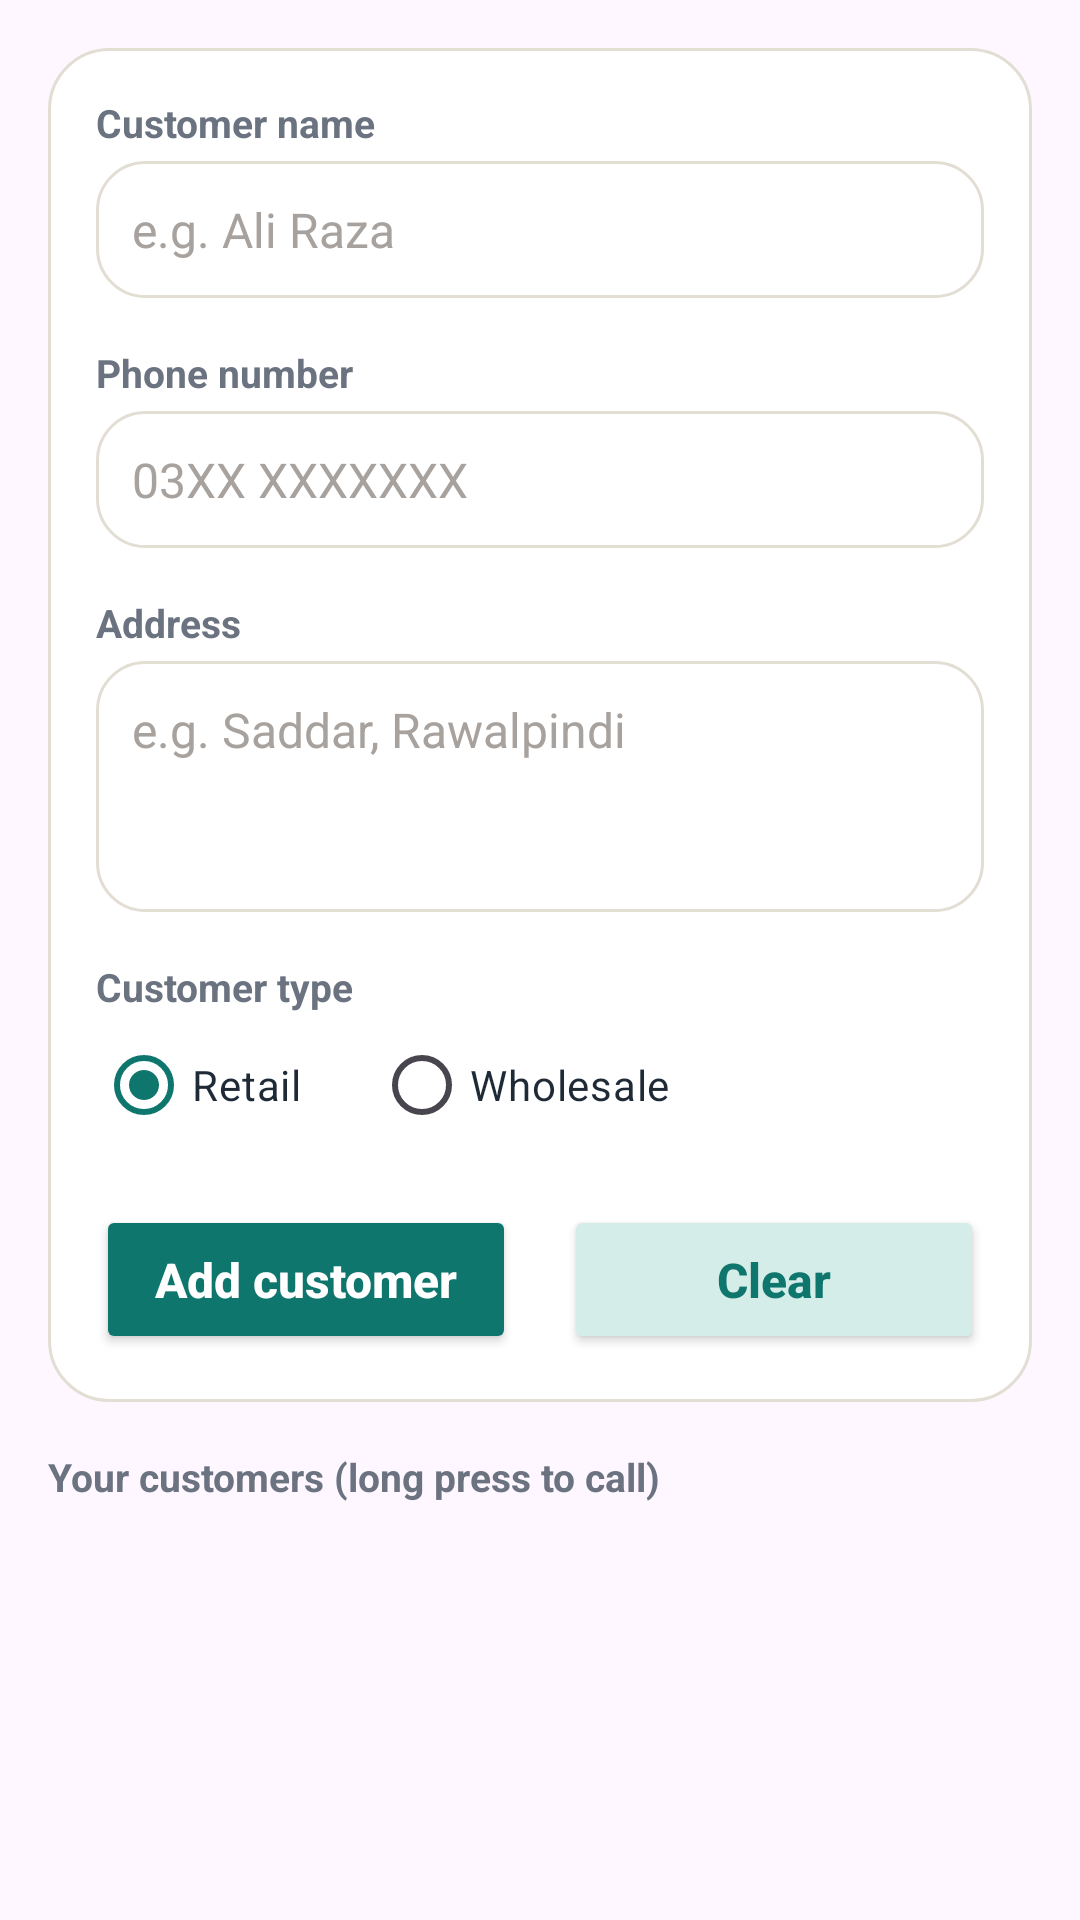

Layout XML and referenced resources for this Android screen:
<!-- AndroidManifest.xml: application theme Theme.NexaPos -->
<!-- res/layout/form_customer.xml -->
<?xml version="1.0" encoding="utf-8"?>
<LinearLayout xmlns:android="http://schemas.android.com/apk/res/android"
    android:layout_width="match_parent"
    android:layout_height="wrap_content"
    android:orientation="vertical"
    android:padding="@dimen/space_m">

    <LinearLayout
        style="@style/NexaCard"
        android:layout_width="match_parent"
        android:layout_height="wrap_content"
        android:orientation="vertical">

        <TextView
            style="@style/NexaLabel"
            android:layout_width="wrap_content"
            android:layout_height="wrap_content"
            android:paddingTop="0dp"
            android:text="@string/label_customer_name" />

        <EditText
            android:id="@+id/etCustomerName"
            style="@style/NexaInput"
            android:layout_width="match_parent"
            android:layout_height="wrap_content"
            android:layout_marginTop="@dimen/space_xs"
            android:hint="@string/hint_customer_name"
            android:inputType="textCapWords" />

        <TextView
            style="@style/NexaLabel"
            android:layout_width="wrap_content"
            android:layout_height="wrap_content"
            android:text="@string/label_phone" />

        <EditText
            android:id="@+id/etPhone"
            style="@style/NexaInput"
            android:layout_width="match_parent"
            android:layout_height="wrap_content"
            android:layout_marginTop="@dimen/space_xs"
            android:hint="@string/hint_phone"
            android:inputType="phone" />

        <TextView
            style="@style/NexaLabel"
            android:layout_width="wrap_content"
            android:layout_height="wrap_content"
            android:text="@string/label_address" />

        <EditText
            android:id="@+id/etAddress"
            style="@style/NexaInput"
            android:layout_width="match_parent"
            android:layout_height="wrap_content"
            android:layout_marginTop="@dimen/space_xs"
            android:gravity="top"
            android:hint="@string/hint_address"
            android:inputType="textMultiLine|textCapSentences"
            android:minLines="3" />

        <TextView
            style="@style/NexaLabel"
            android:layout_width="wrap_content"
            android:layout_height="wrap_content"
            android:text="@string/label_customer_type" />

        <RadioGroup
            android:id="@+id/rgType"
            android:layout_width="match_parent"
            android:layout_height="wrap_content"
            android:orientation="horizontal">

            <RadioButton
                android:id="@+id/rbRetail"
                android:layout_width="wrap_content"
                android:layout_height="wrap_content"
                android:layout_marginEnd="@dimen/space_l"
                android:buttonTint="@color/nexa_accent"
                android:checked="true"
                android:text="@string/type_retail"
                android:textColor="@color/nexa_ink" />

            <RadioButton
                android:id="@+id/rbWholesale"
                android:layout_width="wrap_content"
                android:layout_height="wrap_content"
                android:buttonTint="@color/nexa_accent"
                android:text="@string/type_wholesale"
                android:textColor="@color/nexa_ink" />
        </RadioGroup>

        <LinearLayout
            android:layout_width="match_parent"
            android:layout_height="wrap_content"
            android:layout_marginTop="@dimen/space_m"
            android:orientation="horizontal">

            <Button
                android:id="@+id/btnAddCustomer"
                style="@style/NexaButton"
                android:layout_width="0dp"
                android:layout_height="wrap_content"
                android:layout_marginEnd="@dimen/space_s"
                android:layout_weight="1"
                android:text="@string/btn_add_customer" />

            <Button
                android:id="@+id/btnClearCustomer"
                style="@style/NexaButton.Soft"
                android:layout_width="0dp"
                android:layout_height="wrap_content"
                android:layout_marginStart="@dimen/space_s"
                android:layout_weight="1"
                android:text="@string/btn_clear" />
        </LinearLayout>
    </LinearLayout>

    <TextView
        style="@style/NexaLabel"
        android:layout_width="wrap_content"
        android:layout_height="wrap_content"
        android:paddingBottom="@dimen/space_xs"
        android:text="@string/list_customers" />
</LinearLayout>
<!-- resources referenced by this layout -->
<resources>
  <color name="nexa_accent">#0F766E</color>
  <color name="nexa_ink">#1F2A37</color>
  <dimen name="space_l">24dp</dimen>
  <dimen name="space_m">16dp</dimen>
  <dimen name="space_s">8dp</dimen>
  <dimen name="space_xs">4dp</dimen>
  <string name="btn_add_customer">Add customer</string>
  <string name="btn_clear">Clear</string>
  <string name="hint_address">e.g. Saddar, Rawalpindi</string>
  <string name="hint_customer_name">e.g. Ali Raza</string>
  <string name="hint_phone">03XX XXXXXXX</string>
  <string name="label_address">Address</string>
  <string name="label_customer_name">Customer name</string>
  <string name="label_customer_type">Customer type</string>
  <string name="label_phone">Phone number</string>
  <string name="list_customers">Your customers (long press to call)</string>
  <string name="type_retail">Retail</string>
  <string name="type_wholesale">Wholesale</string>
  <style name="NexaButton">
          <item name="android:backgroundTint">@color/nexa_accent</item>
          <item name="android:textColor">@color/white</item>
          <item name="android:textSize">@dimen/text_body</item>
          <item name="android:textStyle">bold</item>
          <item name="android:textAllCaps">false</item>
          <item name="android:padding">@dimen/btn_pad</item>
          <item name="cornerRadius">@dimen/radius</item>
      </style>
  <style name="NexaButton.Soft">
          <item name="android:backgroundTint">@color/nexa_accent_soft</item>
          <item name="android:textColor">@color/nexa_accent</item>
      </style>
  <style name="NexaCard">
          <item name="android:background">@drawable/bg_card</item>
          <item name="android:padding">@dimen/space_m</item>
      </style>
  <style name="NexaInput">
          <item name="android:background">@drawable/bg_input</item>
          <item name="android:padding">@dimen/field_pad</item>
          <item name="android:textSize">@dimen/text_body</item>
          <item name="android:textColor">@color/nexa_ink</item>
          <item name="android:textColorHint">@color/nexa_hint</item>
      </style>
  <style name="NexaLabel">
          <item name="android:textColor">@color/nexa_muted</item>
          <item name="android:textSize">@dimen/text_label</item>
          <item name="android:textStyle">bold</item>
          <item name="android:paddingTop">@dimen/space_m</item>
      </style>
  <color name="white">#FFFFFFFF</color>
  <dimen name="text_body">16sp</dimen>
  <dimen name="btn_pad">14dp</dimen>
  <dimen name="radius">16dp</dimen>
  <color name="nexa_accent_soft">#D5EDE8</color>
  <!-- drawable bg_card (drawable) -->
  <?xml version="1.0" encoding="utf-8"?>
  <shape xmlns:android="http://schemas.android.com/apk/res/android">
      <solid android:color="@color/nexa_card" />
      <stroke android:width="1dp" android:color="@color/nexa_border" />
      <corners android:radius="20dp" />
  </shape>
  <!-- drawable bg_input (drawable) -->
  <?xml version="1.0" encoding="utf-8"?>
  <shape xmlns:android="http://schemas.android.com/apk/res/android">
      <solid android:color="@color/nexa_card" />
      <stroke android:width="1dp" android:color="@color/nexa_border" />
      <corners android:radius="@dimen/radius" />
  </shape>
  <dimen name="field_pad">12dp</dimen>
  <color name="nexa_hint">#A8A29E</color>
  <color name="nexa_muted">#6B7280</color>
  <dimen name="text_label">13sp</dimen>
  <color name="nexa_bg">#F6F4EF</color>
  <color name="nexa_card">#FFFFFF</color>
  <color name="nexa_border">#E3DED4</color>
</resources>
